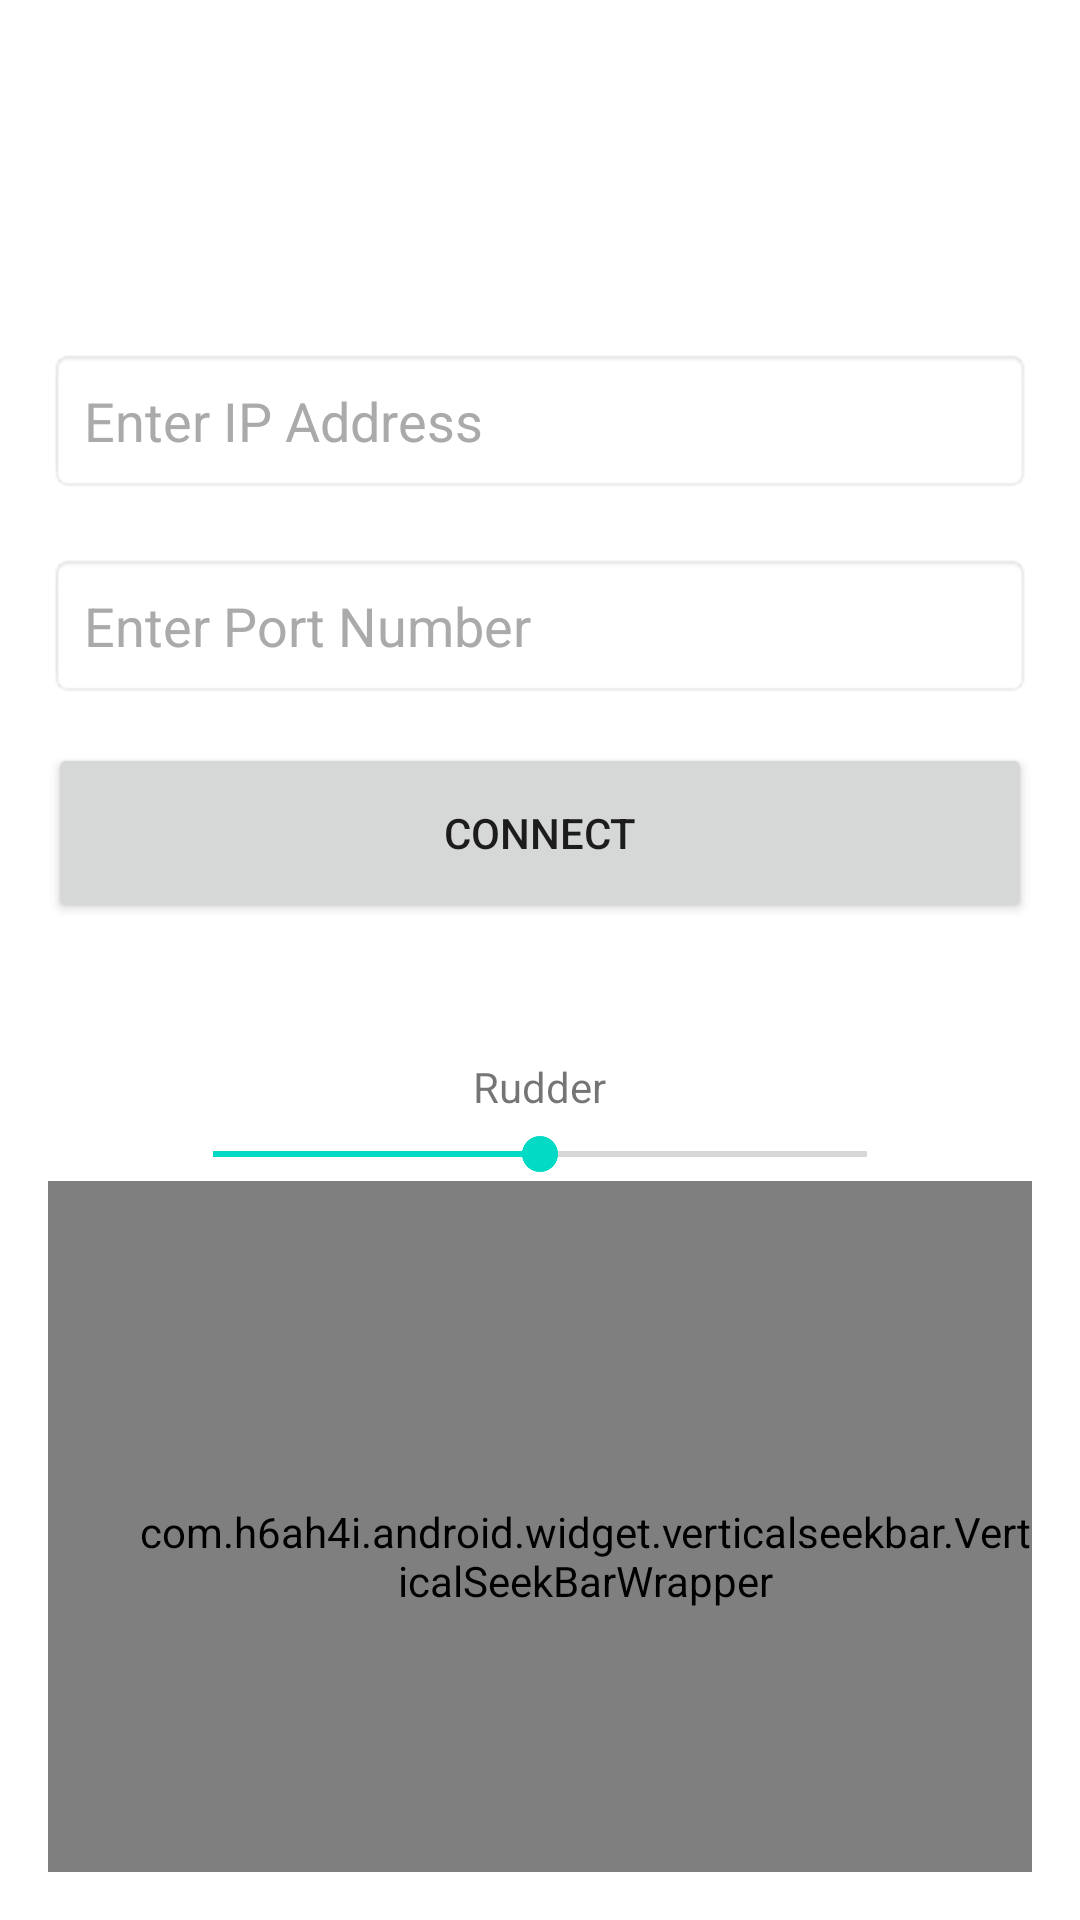

Reconstruct the res/layout file that produces this screen, plus the resources it refers to.
<!-- AndroidManifest.xml: application theme Theme.FlightRemoteJoystick -->
<!-- res/layout/activity_main.xml -->
<?xml version="1.0" encoding="utf-8"?>
<layout xmlns:android="http://schemas.android.com/apk/res/android"
    xmlns:app="http://schemas.android.com/apk/res-auto"
    xmlns:tools="http://schemas.android.com/tools">

    <LinearLayout
        android:layout_width="match_parent"
        android:layout_height="match_parent"
        android:textAlignment="center"
        android:orientation="vertical"
        android:background="@drawable/background"
        android:padding="16dp"
        tools:context=".views.MainActivity">

        <ImageView
            android:layout_width="85dp"
            android:layout_height="80dp"
            android:layout_gravity="center_horizontal"
            android:background="@drawable/title"/>
        <EditText
            android:id="@+id/ip_text"
            android:inputType="number|numberDecimal"
            android:digits="0123456789."
            android:layout_width="match_parent"
            android:layout_height="wrap_content"
            android:layout_marginTop="20dp"
            android:background="@android:drawable/editbox_background"
            android:hint="Enter IP Address"
            android:textColorHint="@android:color/darker_gray"
            android:padding="12dp"
            android:textColor="@color/black" />


        <EditText
            android:id="@+id/portText"
            android:inputType="number"
            android:layout_width="match_parent"
            android:layout_height="wrap_content"
            android:layout_gravity="center"
            android:layout_marginTop="20dp"
            android:background="@android:drawable/editbox_background"
            android:hint="Enter Port Number"
            android:textColorHint="@android:color/darker_gray"
            android:padding="12dp"
            android:textColor="@color/black" />

        <Button
            android:id="@+id/bt_connect"
            android:layout_width="match_parent"
            android:layout_height="60dp"
            android:layout_gravity="center"
            android:layout_marginTop="15dp"
            android:text="Connect" />

        <TextView
            android:id="@+id/textRudder"
            android:text="Rudder"
            android:paddingTop="45dp"
            android:layout_width="wrap_content"
            android:layout_height="wrap_content"
            android:layout_gravity="center"/>


            <SeekBar
                android:id="@+id/rudderSeekBar"
                android:layout_width="250dp"
                android:layout_height="wrap_content"
                android:layout_marginTop="4dp"
                android:layout_gravity="center"
                android:progress="50" />


        <androidx.constraintlayout.widget.ConstraintLayout
            android:layout_width="match_parent"
            android:layout_height="wrap_content"
            android:orientation="horizontal"
            tools:context=".views.MainActivity">

            <FrameLayout
                android:id="@+id/fragment"
                android:layout_width="269dp"
                android:layout_height="269dp"
                app:layout_constraintEnd_toEndOf="parent"
                app:layout_constraintStart_toStartOf="parent"
                app:layout_constraintTop_toTopOf="parent">

            </FrameLayout>

            <TextView
                android:id="@+id/textThrottle"
                android:text="T\nh\nr\no\nt\nt\nl\ne"
                android:paddingTop="60dp"
                android:layout_width="wrap_content"
                android:textAlignment="center"
                android:layout_height="wrap_content"
                android:layout_gravity="center_horizontal"
                tools:ignore="MissingConstraints" />


            <com.h6ah4i.android.widget.verticalseekbar.VerticalSeekBarWrapper
                android:layout_width="wrap_content"
                android:layout_height="250dp"
                tools:ignore="MissingConstraints"
                android:layout_marginTop="30dp"
                android:paddingLeft="30dp">

                <com.h6ah4i.android.widget.verticalseekbar.VerticalSeekBar
                    android:id="@+id/throttleSeekBar"
                    android:layout_width="0dp"
                    android:layout_height="0dp"
                    android:splitTrack="false"
                    app:seekBarRotation="CW270" />
            </com.h6ah4i.android.widget.verticalseekbar.VerticalSeekBarWrapper>

        </androidx.constraintlayout.widget.ConstraintLayout>

    </LinearLayout>
</layout>
<!-- resources referenced by this layout -->
<resources>
  <style name="Theme.FlightRemoteJoystick" parent="Theme.MaterialComponents.DayNight.DarkActionBar">
          
          <item name="colorPrimary">@color/purple_500</item>
          <item name="colorPrimaryVariant">@color/purple_700</item>
          <item name="colorOnPrimary">@color/white</item>
          
          <item name="colorSecondary">@color/teal_200</item>
          <item name="colorSecondaryVariant">@color/teal_700</item>
          <item name="colorOnSecondary">@color/black</item>
          
          <item name="android:statusBarColor" tools:targetApi="l">?attr/colorPrimaryVariant</item>
          
      </style>
  <!-- not gathered from this repository: default colours our renderer supplied (Android Studio template values) -->
  <color name="purple_500">#FF6200EE</color>
  <color name="purple_700">#FF3700B3</color>
  <color name="teal_200">#FF03DAC5</color>
  <color name="teal_700">#FF018786</color>
  <color name="black">#FF000000</color>
  <color name="white">#FFFFFFFF</color>
</resources>
